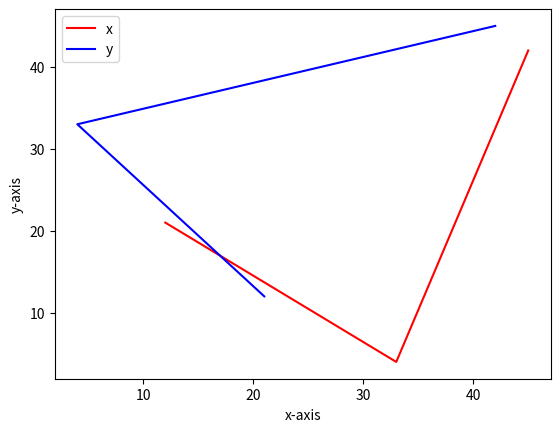

The script that saved this image:
import pandas as pd
import matplotlib.pylab as plt
x1=[12,33,45]
y1=[21,4,42]
x2=[21,4,42]
y2=[12,33,45]
plt.plot(x1,y1,c='red',label='x')
plt.plot(x2,y2,c='blue',label='y')
plt.xlabel('x-axis')
plt.ylabel('y-axis')
plt.legend()
plt.show()
